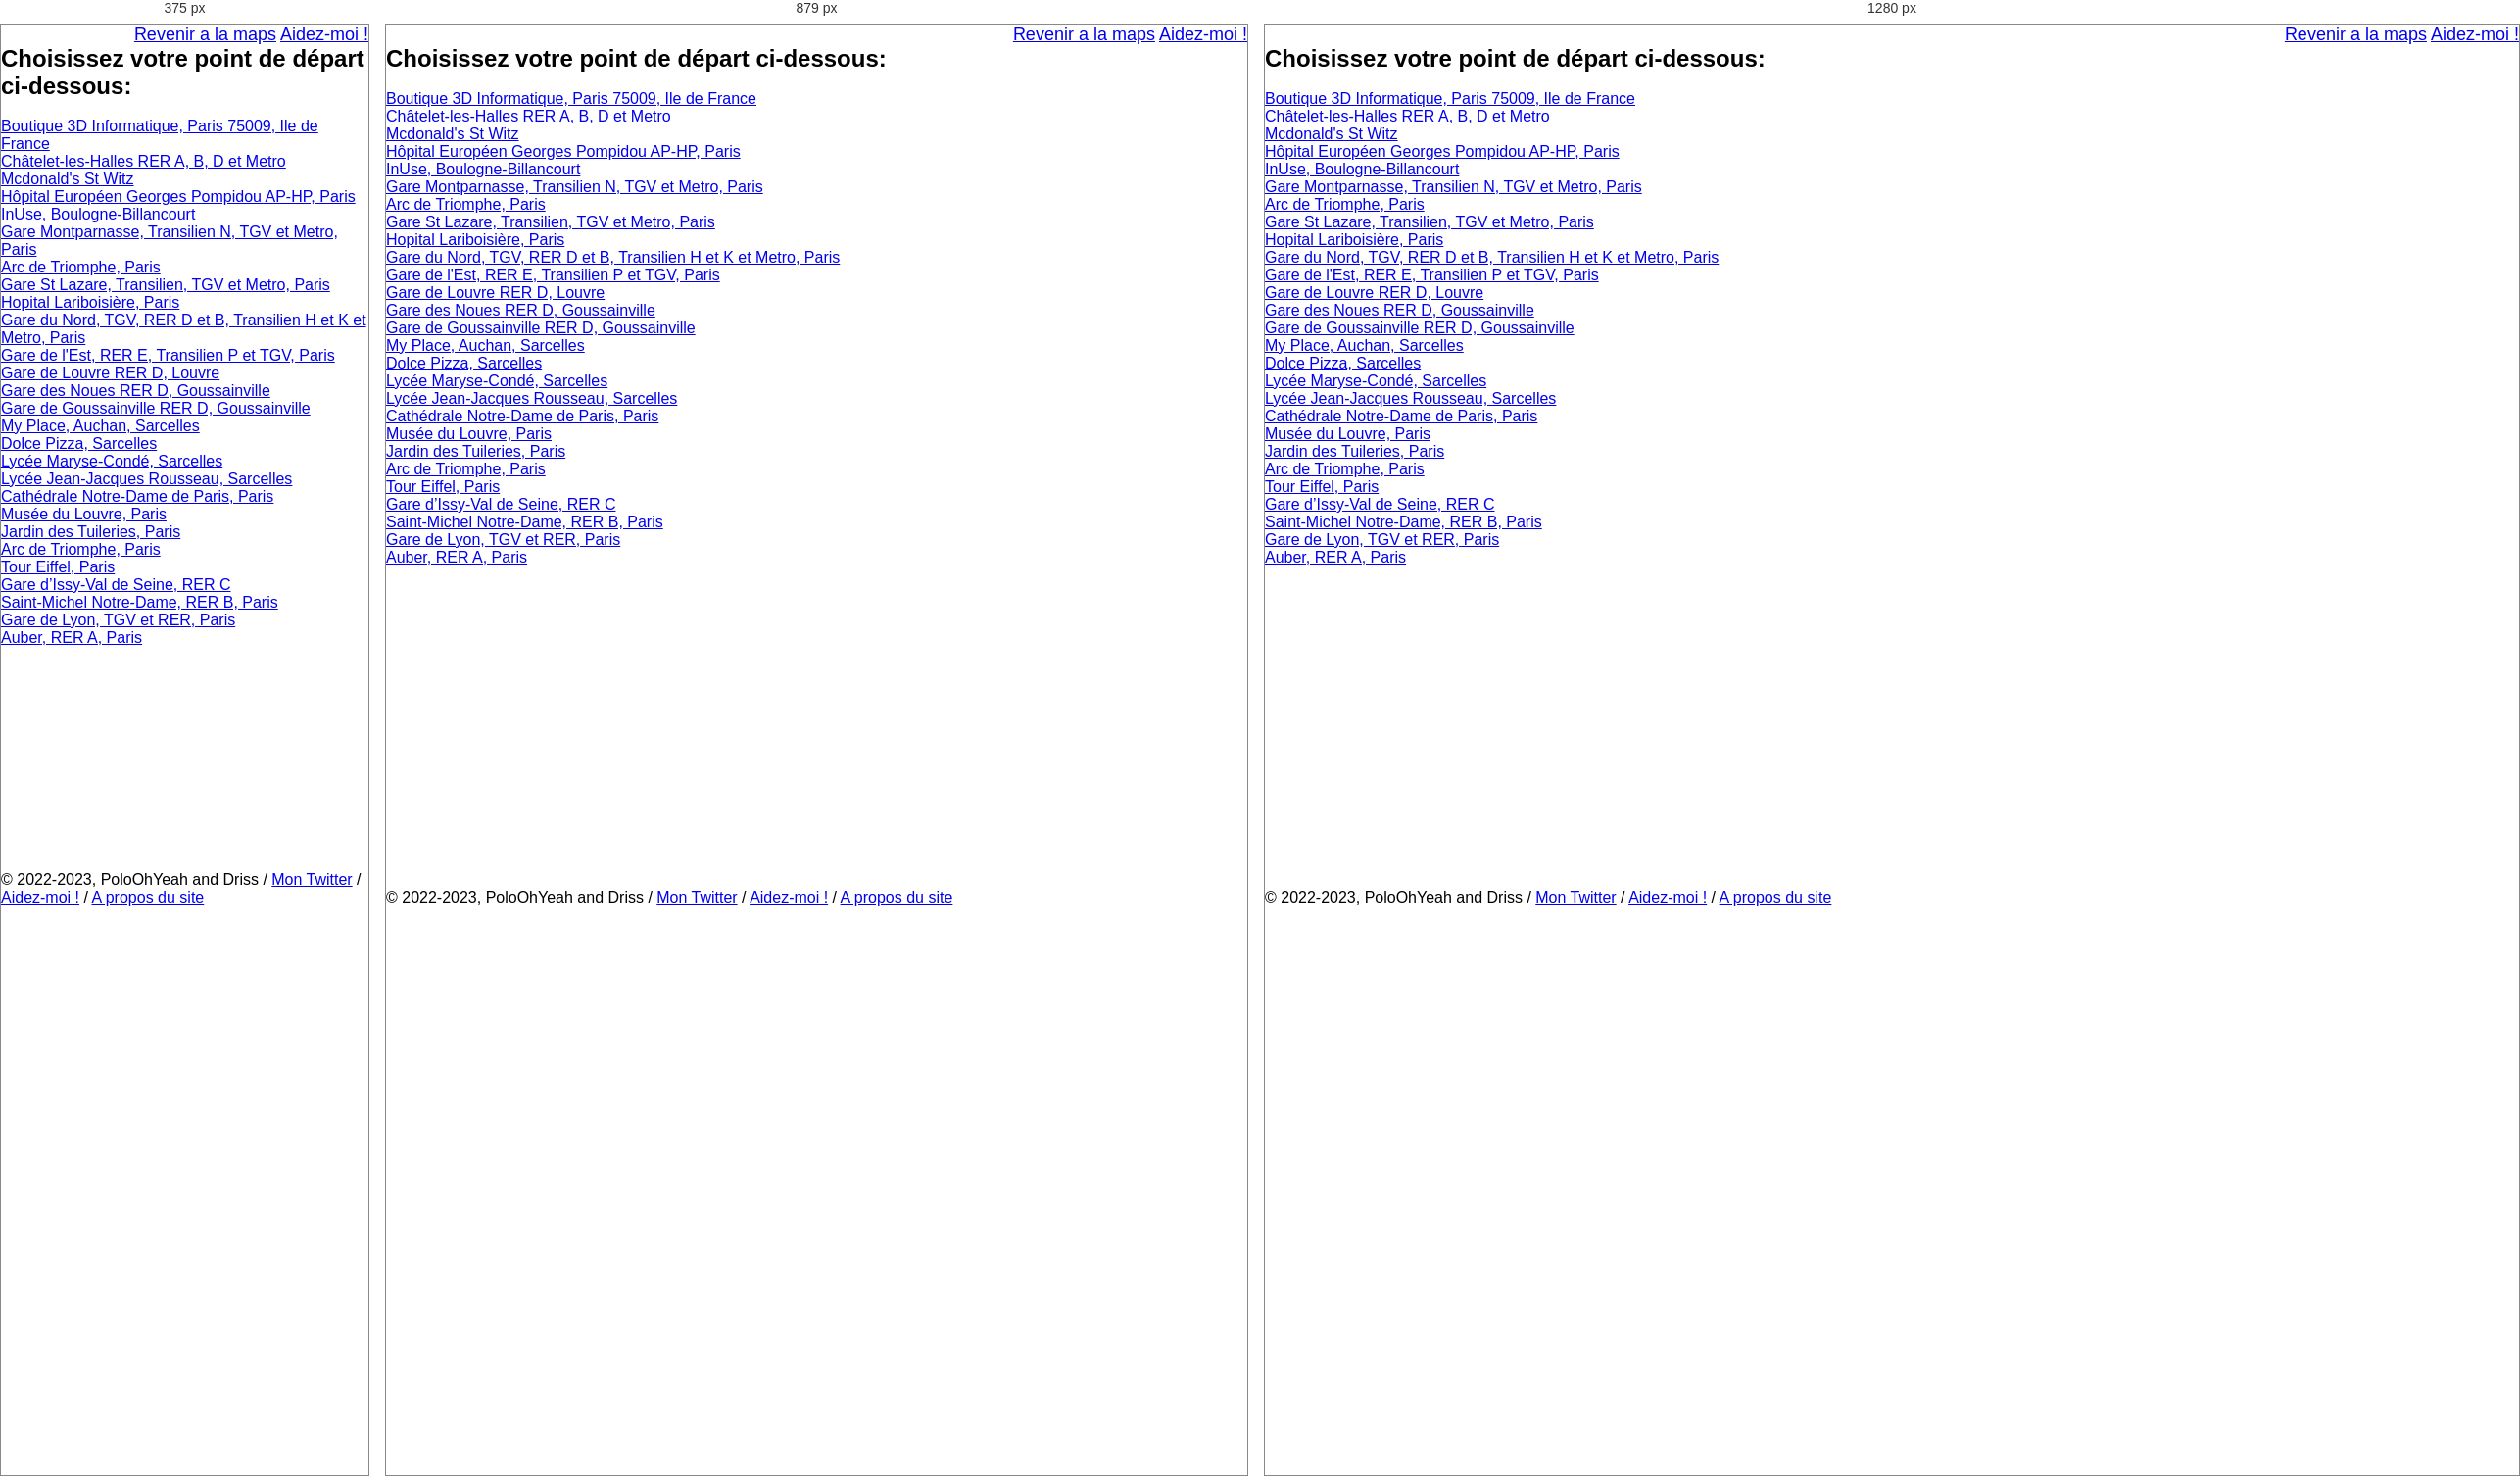
Rendered at 375 px, 879 px and 1280 px, left to right.

<!-- file: fossesrer.html -->
<!DOCTYPE html>
<html>

<head>
    <link rel="stylesheet" href="styles.css">
    <meta http-equiv="X-UA-Compatible" content="ie=edge">
    <meta charset="UTF-8">
    <meta name="viewport"
        content="width=device-width, height=device-height, initial-scale=1.0, user-scalable=0, minimum-scale=1.0, maximum-scale=1.0">
    <title>Search Area</title>
        <link rel="stylesheet" href="https://cdnjs.cloudflare.com/ajax/libs/twitter-bootstrap/4.1.3/css/bootstrap.min.css">
    <link rel="stylesheet" href="https://cdnjs.cloudflare.com/ajax/libs/ionicons/2.0.1/css/ionicons.min.css">
    <link rel="stylesheet" href="assets/css/style.css">
    

    <style>
body {
   height: 500px;
}
footer {
   position: fixed;
   left: 0;
   bottom: 0;
   width: 100%;
   background-color: white;
   color: black;
   text-align: left;
}
</style>

<style>
    .footer-clean {
  padding:50px 0;
  background-color:#fff;
  color:#4b4c4d;
}

.footer-clean h3 {
  margin-top:0;
  margin-bottom:12px;
  font-weight:bold;
  font-size:16px;
}

.footer-clean ul {
  padding:0;
  list-style:none;
  line-height:1.6;
  font-size:14px;
  margin-bottom:0;
}

.footer-clean ul a {
  color:inherit;
  text-decoration:none;
  opacity:0.8;
}

.footer-clean ul a:hover {
  opacity:1;
}

.footer-clean .item.social {
  text-align:right;
}

@media (max-width:767px) {
  .footer-clean .item {
    text-align:center;
    padding-bottom:20px;
  }
}

@media (max-width: 768px) {
  .footer-clean .item.social {
    text-align:center;
  }
}

.footer-clean .item.social > a {
  font-size:24px;
  width:40px;
  height:40px;
  line-height:40px;
  display:inline-block;
  text-align:center;
  border-radius:50%;
  border:1px solid #ccc;
  margin-left:10px;
  margin-top:22px;
  color:inherit;
  opacity:0.75;
}

.footer-clean .item.social > a:hover {
  opacity:0.9;
}

@media (max-width:991px) {
  .footer-clean .item.social > a {
    margin-top:40px;
  }
}

@media (max-width:767px) {
  .footer-clean .item.social > a {
    margin-top:10px;
  }
}

.footer-clean .copyright {
  margin-top:14px;
  margin-bottom:0;
  font-size:13px;
  opacity:0.6;
}

</style>
<style>
	input[type="search" i] {
    appearance: auto;
    box-sizing: border-box;
    padding: 1px 2px;
}
</style>
</head>


<body>

<div align="right">          <nav>
        <a href="areamaps.html">Revenir a la maps</a>
            <a href="helpmaps.html">Aidez-moi !</a>
      </nav></div>
 




<style>
 main {
  height: calc(100% - 154px);
}

.google-logo-container {
  min-height: 92px;
  max-height: 290px;
  height: calc(100% - 560px);
  width: 100%;
  display: flex;
  justify-content: center;
  align-items: flex-end;
}

.magnify-icon {
  width: 20px;
  height: 20px;
  margin: 12px 13px 12px 14px;
  fill: #9aa0a6;
}

.remove-text-link {
  display: block;
  padding: 10px 0px 10px 8px;
  margin-right: 4px;
}

.remove-text-link svg {
  display: inline-block;
  width: 24px;
  height: 24px;
  fill: #70757a;
  margin-right: 12px;
}

.link-border-right {
  border-left: 1px solid #dfe1e5;
  height: 100%;
  display: inline-block;
}

.mic-icon-link {
  padding: 0 8px;
  margin-right: 8px;
}

.mic-icon-link svg {
  width: 24px;
  margin-top: 10px;
}

.search-bar {
  margin: 26px auto 0;
  max-width: 584px;
  display: flex;
  border: 1px solid #dfe1e5;
  border-radius: 24px;
  height: 46px;
}

.search-bar input {
  flex: 1;
  border: none;
  outline: none;
  font-size: 16px;
  color: #000000de;
  max-width: 584px;
}

.search-bar:hover {
  box-shadow: 0 1px 6px rgb(32 33 36 / 28%);
  /* border-bottom-left-radius: 0;
  border-bottom-right-radius: 0; */
  border-color: rgba(223, 225, 229, 0);
}

input:not(:valid) ~ .remove-text-link {
  display: none;
}

.search-buttons {
  display: flex;
  padding-top: 18px;
  justify-content: center;
}

input[type="submit"] {
  display: flex;
  background-color: #f8f9fa;
  border: 1px solid #f8f9fa;
  border-radius: 4px;
  color: #3c4043;
  font-size: 14px;
  font-family: arial, sans-serif;
  padding: 0 16px;
  margin: 11px 6px;
  line-height: 27px;
  height: 36px;
  min-width: 54px;
  align-items: flex-start;
}

input[type="submit"]:hover {
  box-shadow: 0 1px 1px rgba(0, 0, 0, 0.1);
  border: 1px solid #dadce0;
  background-color: #f8f9fa;
  color: #202124;
  cursor: pointer;
}

main .language-bar {
  display: flex;
  justify-content: center;
  padding-top: 12px;
}

.language-bar {
  text-align: center;
  display: inline-block;
  line-height: 28px;
  font-size: 13px;
}

.language-bar a {
  padding: 0 3px;
  color: #1a0dab;
  text-decoration: none;
}

.language-bar a:hover {
  text-decoration: underline;
}

</style>




 
    <style>
        
    </style>


<h2>Choisissez votre point de départ ci-dessous:</h2>
<br>
<a href="3dinfomactofossesrer.html">Boutique 3D Informatique, Paris 75009, Ile de France</a><br>
<a href="chatelettofossesrer.html">Châtelet-les-Halles RER A, B, D et Metro</a><br>

<a href="mcdostwitztofossesrer.html">Mcdonald's St Witz</a><br>





<a href="hostgptofossesrer.html">Hôpital Européen Georges Pompidou AP-HP, Paris</a><br>
<a href="inuseititofossesrer.html">InUse, Boulogne-Billancourt</a><br>
<a href="montparnasseiti.html">Gare Montparnasse, Transilien N, TGV et Metro, Paris</a><br>
<a href="arcdetriompheititofossesrer.html">Arc de Triomphe, Paris</a><br>
<a href="stlazaretofossesrer.html">Gare St Lazare, Transilien, TGV et Metro, Paris</a><br>
<a href="hostlariititofossesrer.html">Hopital Lariboisière, Paris</a><br>
<a href="gdnititofossesrer.html">Gare du Nord, TGV, RER D et B, Transilien H et K et Metro, Paris</a><br>
<a href="gdlititofossesrer.html">Gare de l'Est, RER E, Transilien P et TGV, Paris</a><br>
<a href="louvrereriti.html">Gare de Louvre RER D, Louvre</a><br>
<a href="lesnouesreriti.html">Gare des Noues RER D, Goussainville</a><br>
<a href="goussainvillereriti.html">Gare de Goussainville RER D, Goussainville</a><br>
<a href="myplaceiti.html">My Place, Auchan, Sarcelles</a><br>
<a href="dolcepizzaiti.html">Dolce Pizza, Sarcelles</a><br>
<a href="tourelleiti.html">Lycée Maryse-Condé, Sarcelles</a><br>
<a href="rousseausariti.html">Lycée Jean-Jacques Rousseau, Sarcelles</a><br>
<a href="notredameiti.html">Cathédrale Notre-Dame de Paris, Paris</a><br>
<a href="louvremuseumiti.html">Musée du Louvre, Paris</a><br>
<a href="tuileriesiti.html">Jardin des Tuileries, Paris</a><br>
<a href="triompheiti.html">Arc de Triomphe, Paris</a><br>
<a href="eiffeliti.html">Tour Eiffel, Paris</a><br>
<a href="issyreriti.html">Gare d’Issy-Val de Seine, RER C</a><br>
<a href="notredamereriti.html">Saint-Michel Notre-Dame, RER B, Paris</a><br>
<a href="gdlreriti.html">Gare de Lyon, TGV et RER, Paris</a><br>
<a href="auberreriti.html">Auber, RER A, Paris</a><br>
<a href=""></a><br>
<a href=""></a>





























    

    <br>
    <br>
       <br>
  <br>
    <br>
    <br>
     <br>
<style>
body {
   height: 500px;
}
footer {
   position: fixed;
   left: 0;
   bottom: 0;
   width: 100%;
   background-color: white;
   color: black;
   text-align: left;
}
</style>
    <br>
    <br>
    <br>


    <footer>
<span>© 2022-2023, PoloOhYeah and Driss / <a href="https://twitter.com/PoloOhYeah/">Mon Twitter</a></span>
 / <a href="helpmaps.html">Aidez-moi !</a> / <a href="about.html">A propos du site</a>
</footer>




























    
  



  <!-- NAVYAAN FOOTER END -->



<!-- Les crédits de ceux qui fait le site ou participer de loin ou de près -->










    <!--
 ____    _      _             ____       _                         _   ____       _         
/ ___|  / \    | |__  _   _  |  _ \ ___ | | ___     __ _ _ __   __| | |  _ \ _ __(_)___ ___ 
\___ \ / _ \   | '_ \| | | | | |_) / _ \| |/ _ \   / _` | '_ \ / _` | | | | | '__| / __/ __|
 ___) / ___ \  | |_) | |_| | |  __/ (_) | | (_) | | (_| | | | | (_| | | |_| | |  | \__ \__ \
|____/_/   \_\ |_.__/ \__, | |_|   \___/|_|\___/   \__,_|_| |_|\__,_| |____/|_|  |_|___/___/
                       -->



<!--        
             _   _                                 _                               _____                  _          
            | | | |                               | |                             |  __ \                (_)         
   ___  _ __| |_| |__   ___   __ _ _ __ __ _ _ __ | |__   ___   _ __   __ _ _ __  | |  | | __ _ _ __ ___  _ _ __ ___ 
  / _ \| '__| __| '_ \ / _ \ / _` | '__/ _` | '_ \| '_ \ / _ \ | '_ \ / _` | '__| | |  | |/ _` | '_ ` _ \| | '__/ _ \
 | (_) | |  | |_| | | | (_) | (_| | | | (_| | |_) | | | |  __/ | |_) | (_| | |    | |__| | (_| | | | | | | | | |  __/
  \___/|_|   \__|_| |_|\___/ \__, |_|  \__,_| .__/|_| |_|\___| | .__/ \__,_|_|    |_____/ \__,_|_| |_| |_|_|_|  \___|
                              __/ |         | |                | |                                                   
                             |___/          |_|                |_|                                                   
                           
                           -->




</body>

</html>